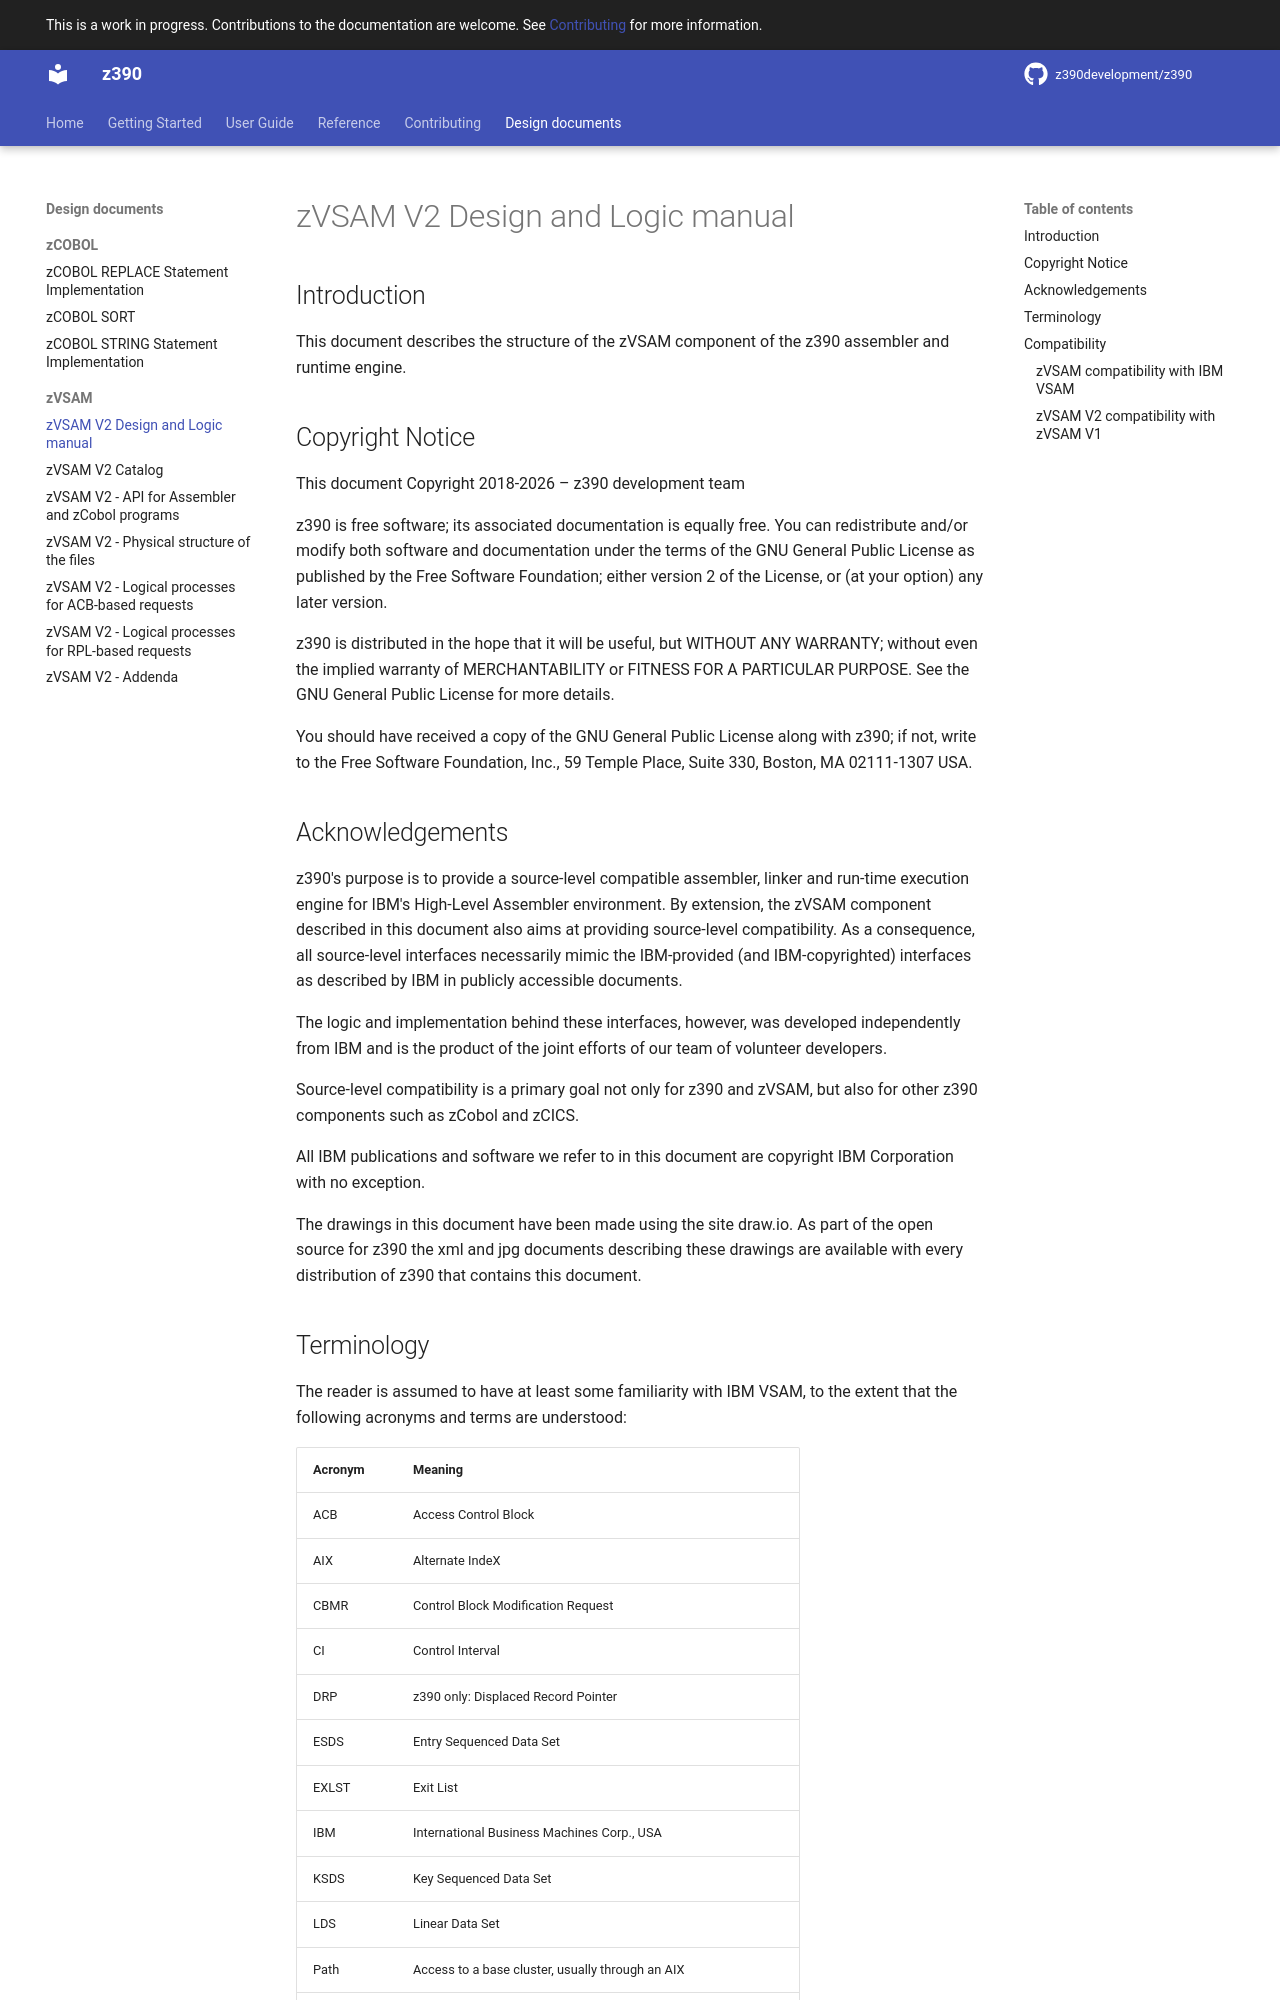

repository: z390development/z390 · page: design/zVSAM/zVSAM_V2_Design/index.html · generator: mkdocs

# zVSAM V2 Design and Logic manual

## Introduction

This document describes the structure of the zVSAM component of the z390 assembler and runtime engine.

## Copyright Notice

This document Copyright 2018-2026 – z390 development team

z390 is free software; its associated documentation is equally free.
You can redistribute and/or modify both software and documentation under the terms of
the GNU General Public License as published by the Free Software Foundation;
either version 2 of the License, or (at your option) any later version.

z390 is distributed in the hope that it will be useful, but WITHOUT ANY WARRANTY;
without even the implied warranty of MERCHANTABILITY or FITNESS FOR A PARTICULAR PURPOSE.
See the GNU General Public License for more details.

You should have received a copy of the GNU General Public License along with z390;
if not, write to the Free Software Foundation, Inc., 59 Temple Place, Suite 330, Boston, MA 02111-1307 USA.

## Acknowledgements

z390's purpose is to provide a source-level compatible assembler, linker and run-time execution engine
for IBM's High-Level Assembler environment. By extension, the zVSAM component described in this document
also aims at providing source-level compatibility. As a consequence, all source-level interfaces necessarily
mimic the IBM-provided (and IBM-copyrighted) interfaces as described by IBM in publicly accessible documents.

The logic and implementation behind these interfaces, however, was developed independently from IBM
and is the product of the joint efforts of our team of volunteer developers.

Source-level compatibility is a primary goal not only for z390 and zVSAM, but also for other z390 components
such as zCobol and zCICS.

All IBM publications and software we refer to in this document are copyright IBM Corporation with no exception.

The drawings in this document have been made using the site draw.io.
As part of the open source for z390 the xml and jpg documents describing these drawings are available
with every distribution of z390 that contains this document.
